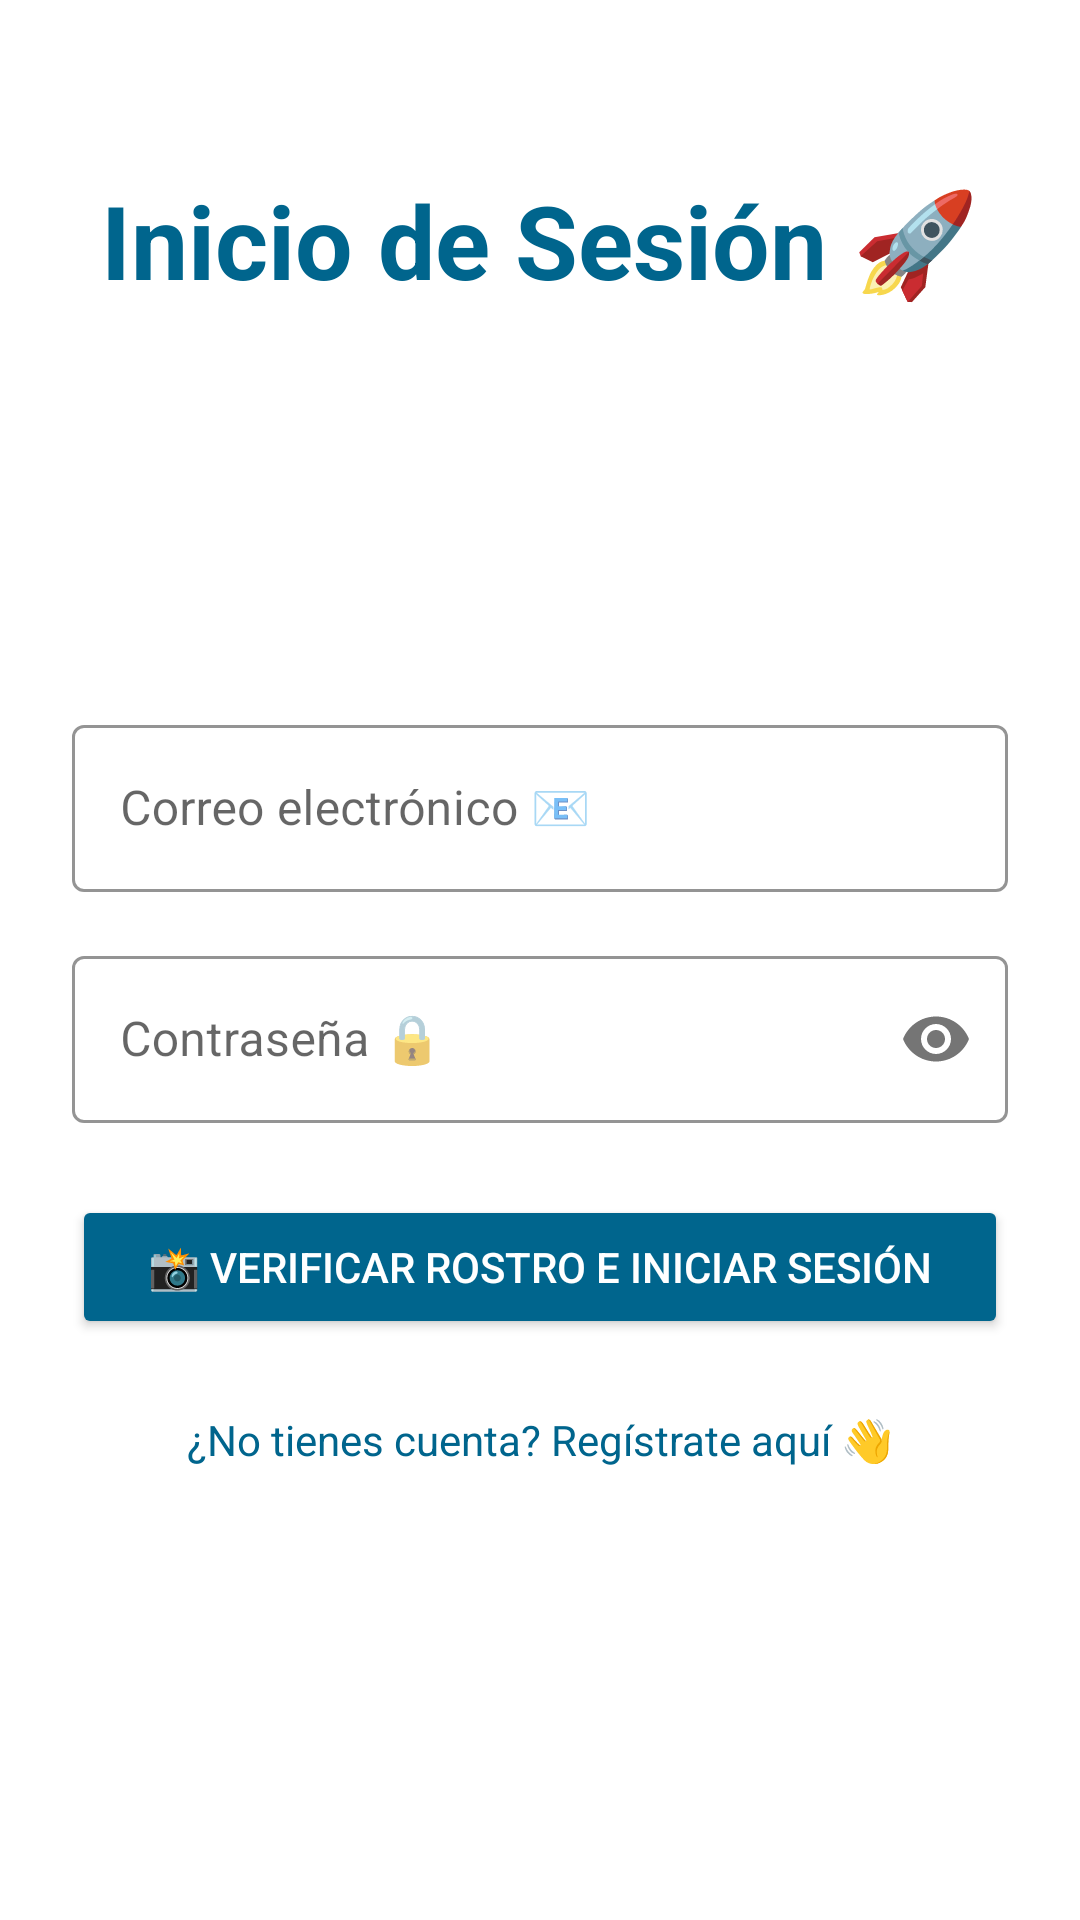

Android layout source for this screen:
<!-- AndroidManifest.xml: activity theme Theme.SecureLoginApp -->
<!-- res/layout/activity_login.xml -->
<?xml version="1.0" encoding="utf-8"?>
<androidx.constraintlayout.widget.ConstraintLayout xmlns:android="http://schemas.android.com/apk/res/android"
    xmlns:app="http://schemas.android.com/apk/res-auto"
    xmlns:tools="http://schemas.android.com/tools"
    android:layout_width="match_parent"
    android:layout_height="match_parent"
    android:background="@drawable/login_background"
    android:padding="24dp"
    tools:context=".LoginActivity">

    <TextView
        android:id="@+id/titleText"
        android:layout_width="wrap_content"
        android:layout_height="wrap_content"
        android:text="Inicio de Sesión 🚀"
        android:textColor="@color/md_theme_primary"
        android:textSize="34sp"
        android:textStyle="bold"
        app:layout_constraintBottom_toTopOf="@+id/emailInputLayout"
        app:layout_constraintEnd_toEndOf="parent"
        app:layout_constraintStart_toStartOf="parent"
        app:layout_constraintTop_toTopOf="parent"
        app:layout_constraintVertical_bias="0.2" />

    <com.google.android.material.textfield.TextInputLayout
        android:id="@+id/emailInputLayout"
        style="@style/Widget.MaterialComponents.TextInputLayout.OutlinedBox"
        android:layout_width="0dp"
        android:layout_height="wrap_content"
        android:hint="Correo electrónico 📧"
        app:boxStrokeColor="@color/md_theme_primary"
        app:hintTextColor="@color/md_theme_primary"
        app:layout_constraintBottom_toBottomOf="parent"
        app:layout_constraintEnd_toEndOf="parent"
        app:layout_constraintStart_toStartOf="parent"
        app:layout_constraintTop_toTopOf="parent"
        app:layout_constraintVertical_bias="0.4">

        <com.google.android.material.textfield.TextInputEditText
            android:id="@+id/emailInput"
            android:layout_width="match_parent"
            android:layout_height="wrap_content"
            android:inputType="textEmailAddress"
            android:textColor="@color/md_theme_onSurface" />

    </com.google.android.material.textfield.TextInputLayout>

    <com.google.android.material.textfield.TextInputLayout
        android:id="@+id/passwordInputLayout"
        style="@style/Widget.MaterialComponents.TextInputLayout.OutlinedBox"
        android:layout_width="0dp"
        android:layout_height="wrap_content"
        android:layout_marginTop="16dp"
        android:hint="Contraseña 🔒"
        app:boxStrokeColor="@color/md_theme_primary"
        app:hintTextColor="@color/md_theme_primary"
        app:layout_constraintEnd_toEndOf="parent"
        app:layout_constraintStart_toStartOf="parent"
        app:layout_constraintTop_toBottomOf="@id/emailInputLayout"
        app:passwordToggleEnabled="true">

        <com.google.android.material.textfield.TextInputEditText
            android:id="@+id/passwordInput"
            android:layout_width="match_parent"
            android:layout_height="wrap_content"
            android:inputType="textPassword"
            android:textColor="@color/md_theme_onSurface" />

    </com.google.android.material.textfield.TextInputLayout>

    <Button
        android:id="@+id/btnFaceRecognition"
        android:layout_width="0dp"
        android:layout_height="wrap_content"
        android:layout_marginTop="24dp"
        android:backgroundTint="@color/md_theme_primary"
        android:padding="12dp"
        android:text="📸 Verificar rostro e Iniciar Sesión"
        android:textColor="@color/md_theme_onPrimary"
        app:layout_constraintEnd_toEndOf="parent"
        app:layout_constraintStart_toStartOf="parent"
        app:layout_constraintTop_toBottomOf="@id/passwordInputLayout" />

    <Button
        android:id="@+id/btnLogin"
        style="@style/Widget.MaterialComponents.Button.OutlinedButton"
        android:layout_width="0dp"
        android:layout_height="wrap_content"
        android:layout_marginTop="8dp"
        android:text="Iniciar sesión (Alternativo)"
        android:textColor="@color/md_theme_primary"
        android:visibility="gone"
        app:layout_constraintEnd_toEndOf="parent"
        app:layout_constraintStart_toStartOf="parent"
        app:layout_constraintTop_toBottomOf="@id/btnFaceRecognition"
        app:strokeColor="@color/md_theme_primary" />

    <TextView
        android:id="@+id/registerText"
        android:layout_width="wrap_content"
        android:layout_height="wrap_content"
        android:layout_marginTop="24dp"
        android:text="¿No tienes cuenta? Regístrate aquí 👋"
        android:textColor="@color/md_theme_primary"
        app:layout_constraintEnd_toEndOf="parent"
        app:layout_constraintStart_toStartOf="parent"
        app:layout_constraintTop_toBottomOf="@id/btnLogin" />

</androidx.constraintlayout.widget.ConstraintLayout>
<!-- resources referenced by this layout -->
<resources>
  <color name="md_theme_onPrimary">#FFFFFF</color>
  <color name="md_theme_onSurface">#1A1C1E</color>
  <color name="md_theme_primary">#00658D</color>
  <style name="Theme.SecureLoginApp" parent="Theme.MaterialComponents.DayNight.NoActionBar">
          
          <item name="colorPrimary">@color/purple_500</item>
          <item name="colorPrimaryVariant">@color/purple_700</item>
          <item name="colorOnPrimary">@android:color/white</item>
          <item name="colorSecondary">@color/teal_200</item>
          <item name="colorOnSecondary">@android:color/white</item>
  
          
          <item name="android:statusBarColor">?attr/colorPrimaryVariant</item>
          <item name="android:navigationBarColor">?attr/colorPrimary</item>
      </style>
  <color name="purple_500">#FF6200EE</color>
  <color name="purple_700">#FF3700B3</color>
  <color name="teal_200">#FF03DAC5</color>
</resources>
